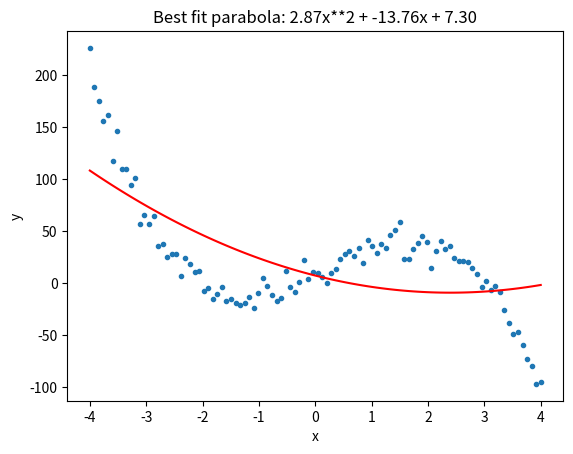

The script that saved this image:
# nonlinearguess1
import numpy as np
from scipy.optimize import curve_fit
import matplotlib.pyplot as plt

# guess data is a parabola
def parabola(x, a, b, c):
    return a*x**2 + b*x + c

np.random.seed(1)   # replicate results by fixing seed
# data is actually a cubic + noise
x = np.linspace(-4, 4, 100)
y = -4*x**3 + 3*x**2 + 25*x + 6 + np.random.normal(0., 10, len(x))
plt.plot(x, y, '.')

popt, pcov = curve_fit(parabola, x, y)
a = popt[0]; b = popt[1]; c = popt[2]

plt.plot(x, parabola(x, a, b, c), 'r')
plt.title('Best fit parabola: {:.2f}x**2 + {:.2f}x + {:.2f}'.format(a,b,c))
plt.xlabel('x'); plt.ylabel('y')
plt.show()